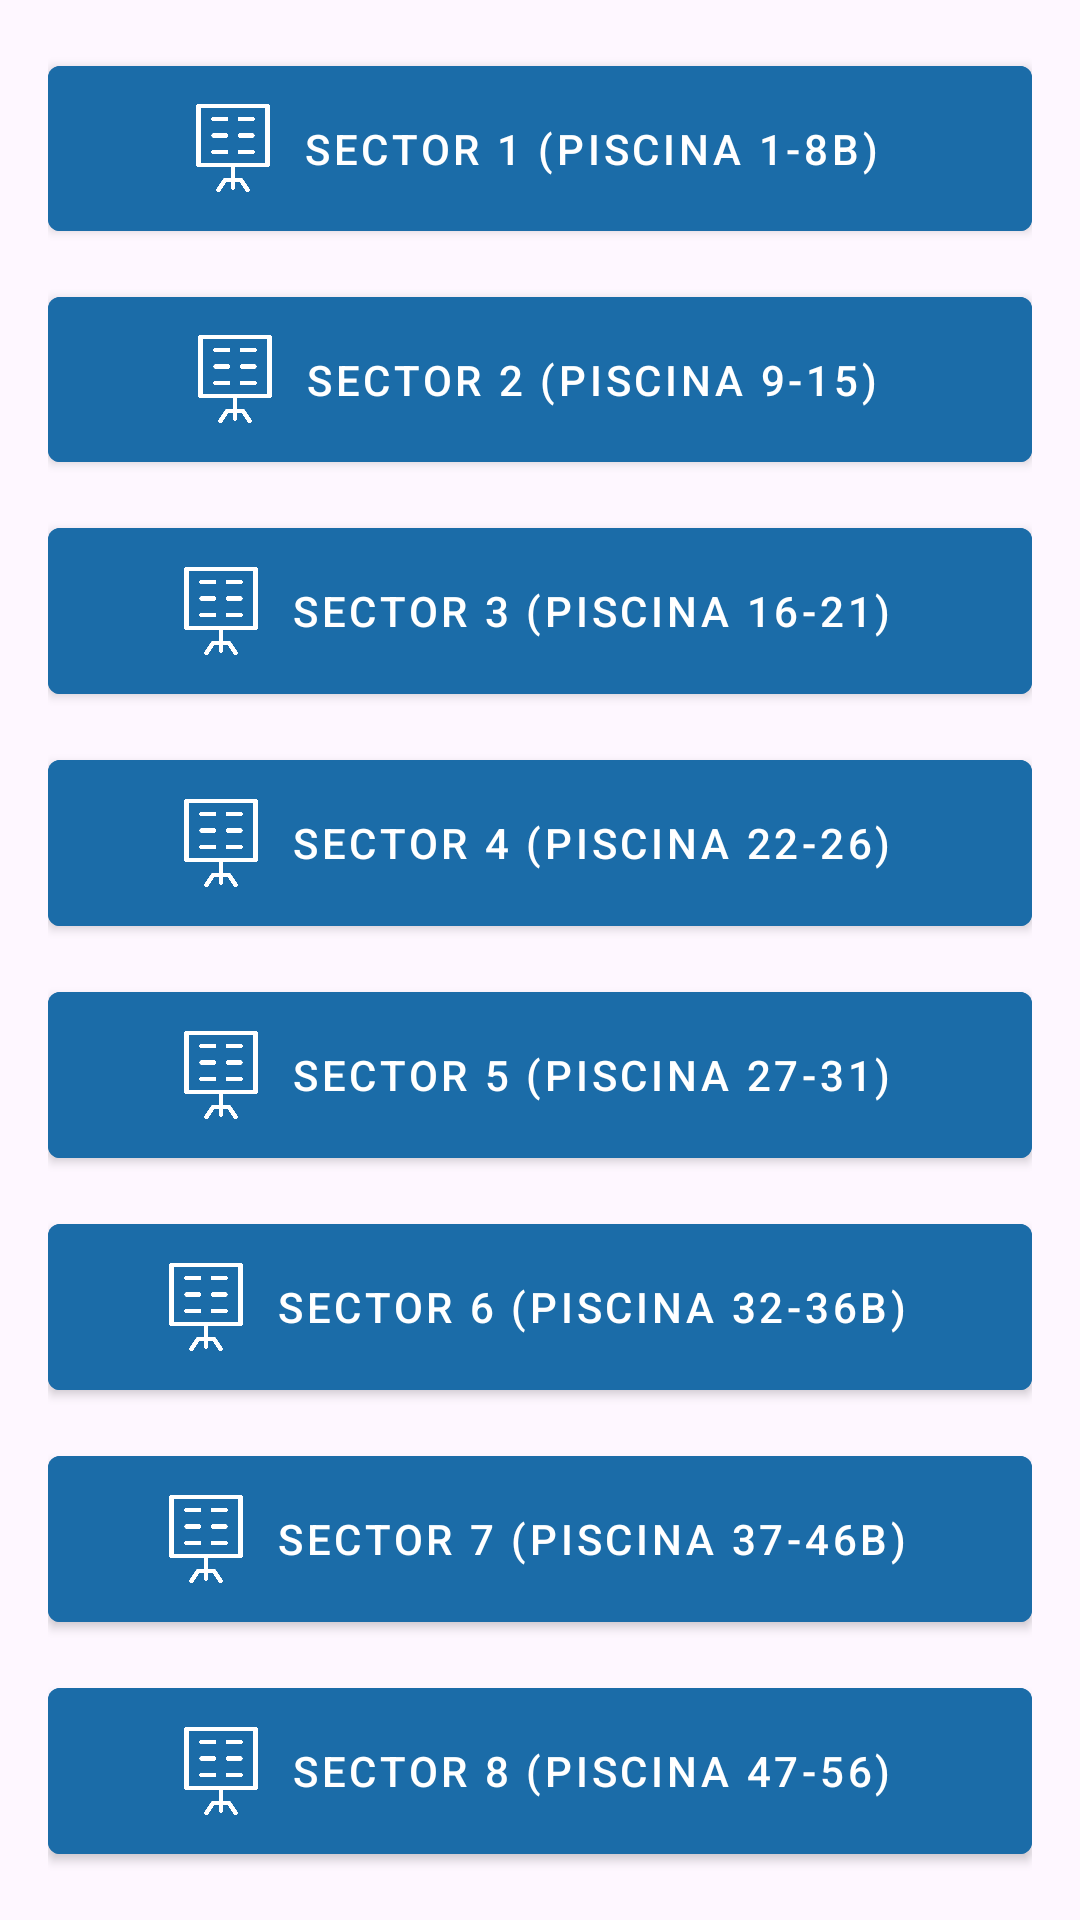

Produce the Android XML layout that renders to this screen, including the resource entries it uses.
<!-- AndroidManifest.xml: application theme Theme.TOLVAS -->
<!-- res/layout/activity_reportes_zonas.xml -->
<?xml version="1.0" encoding="utf-8"?>
<LinearLayout xmlns:android="http://schemas.android.com/apk/res/android"
    android:layout_width="match_parent"
    android:layout_height="match_parent"
    xmlns:app="http://schemas.android.com/apk/res-auto"
    android:orientation="vertical"
    android:padding="16dp">

    <com.google.android.material.button.MaterialButton
        android:id="@+id/botonz1"
        android:layout_width="match_parent"
        android:layout_height="0dp"
        android:layout_weight="1"
        android:layout_marginBottom="10dp"
        android:text="SECTOR 1 (Piscina 1-8B)"
        app:icon="@drawable/report"
        app:iconSize="30dp"
        app:iconGravity="textStart"
        style="@style/Widget.MaterialComponents.Button.Icon"
        android:backgroundTint="@color/color2"/>

    <com.google.android.material.button.MaterialButton
        android:id="@+id/botonz2"
        android:layout_width="match_parent"
        android:layout_height="0dp"
        android:layout_weight="1"
        android:layout_marginBottom="10dp"
        android:text="SECTOR 2 (Piscina 9-15)"
        app:icon="@drawable/report"
        app:iconSize="30dp"
        app:iconGravity="textStart"
        style="@style/Widget.MaterialComponents.Button.Icon"
        android:backgroundTint="@color/color2"/>

    <com.google.android.material.button.MaterialButton
        android:id="@+id/botonz3"
        android:layout_width="match_parent"
        android:layout_height="0dp"
        android:layout_weight="1"
        android:layout_marginBottom="10dp"
        android:text="SECTOR 3 (Piscina 16-21)"
        app:icon="@drawable/report"
        app:iconSize="30dp"
        app:iconGravity="textStart"
        style="@style/Widget.MaterialComponents.Button.Icon"
        android:backgroundTint="@color/color2"/>

    <com.google.android.material.button.MaterialButton
        android:id="@+id/botonz4"
        android:layout_width="match_parent"
        android:layout_height="0dp"
        android:layout_weight="1"
        android:layout_marginBottom="10dp"
        android:text="SECTOR 4 (Piscina 22-26)"
        app:icon="@drawable/report"
        app:iconSize="30dp"
        app:iconGravity="textStart"
        style="@style/Widget.MaterialComponents.Button.Icon"
        android:backgroundTint="@color/color2"/>

    <com.google.android.material.button.MaterialButton
        android:id="@+id/botonz5"
        android:layout_width="match_parent"
        android:layout_height="0dp"
        android:layout_weight="1"
        android:layout_marginBottom="10dp"
        android:text="SECTOR 5 (Piscina 27-31)"
        app:icon="@drawable/report"
        app:iconSize="30dp"
        app:iconGravity="textStart"
        style="@style/Widget.MaterialComponents.Button.Icon"
        android:backgroundTint="@color/color2"/>

    <com.google.android.material.button.MaterialButton
        android:id="@+id/botonz6"
        android:layout_width="match_parent"
        android:layout_height="0dp"
        android:layout_weight="1"
        android:layout_marginBottom="10dp"
        android:text="SECTOR 6 (Piscina 32-36b)"
        app:icon="@drawable/report"
        app:iconSize="30dp"
        app:iconGravity="textStart"
        style="@style/Widget.MaterialComponents.Button.Icon"
        android:backgroundTint="@color/color2"/>

    <com.google.android.material.button.MaterialButton
        android:id="@+id/botonz7"
        android:layout_width="match_parent"
        android:layout_height="0dp"
        android:layout_weight="1"
        android:layout_marginBottom="10dp"
        android:text="SECTOR 7 (Piscina 37-46b)"
        app:icon="@drawable/report"
        app:iconSize="30dp"
        app:iconGravity="textStart"
        style="@style/Widget.MaterialComponents.Button.Icon"
        android:backgroundTint="@color/color2"/>

    <com.google.android.material.button.MaterialButton
        android:id="@+id/botonz8"
        android:layout_width="match_parent"
        android:layout_height="0dp"
        android:layout_weight="1"
        android:text="SECTOR 8 (Piscina 47-56)"
        app:icon="@drawable/report"
        app:iconSize="30dp"
        app:iconGravity="textStart"
        style="@style/Widget.MaterialComponents.Button.Icon"
        android:backgroundTint="@color/color2"/>

</LinearLayout>
<!-- resources referenced by this layout -->
<resources>
  <color name="color2">#1b6ca8</color>
  <!-- drawable report: png bitmap (drawable, 15747 bytes) -->
  <style name="Theme.TOLVAS" parent="Base.Theme.TOLVAS" />
  <style name="Base.Theme.TOLVAS" parent="Theme.Material3.DayNight.NoActionBar">
          
          
      </style>
</resources>
